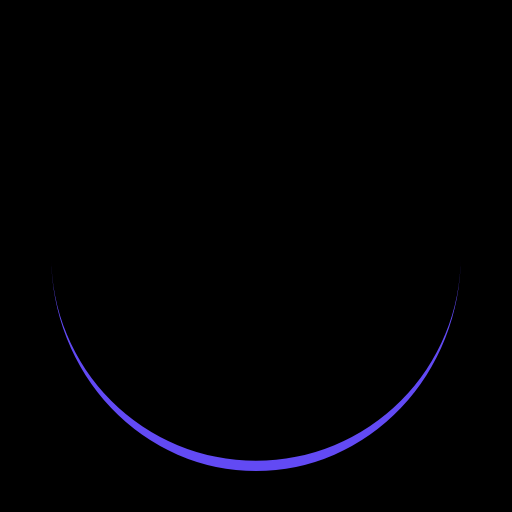
t = 0.00 s
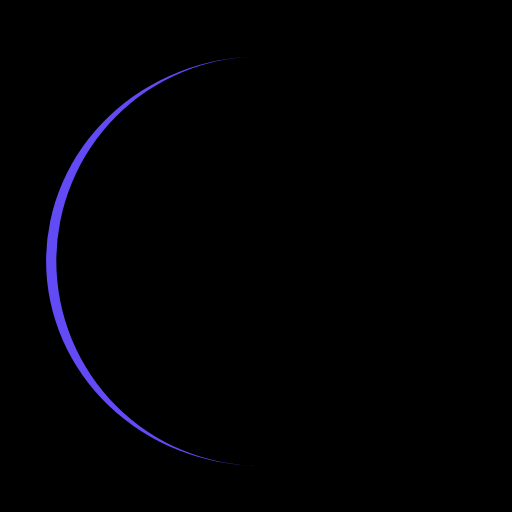
t = 0.25 s
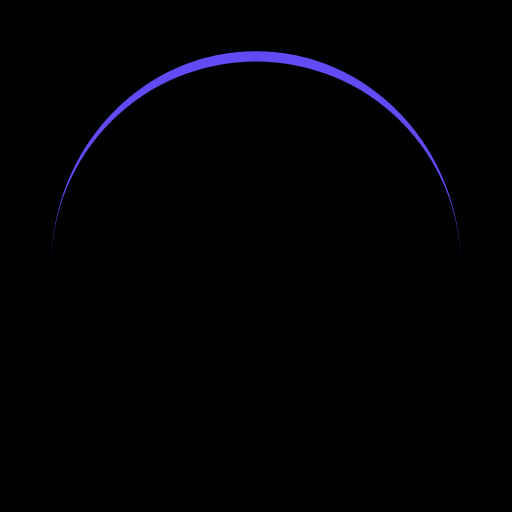
t = 0.50 s
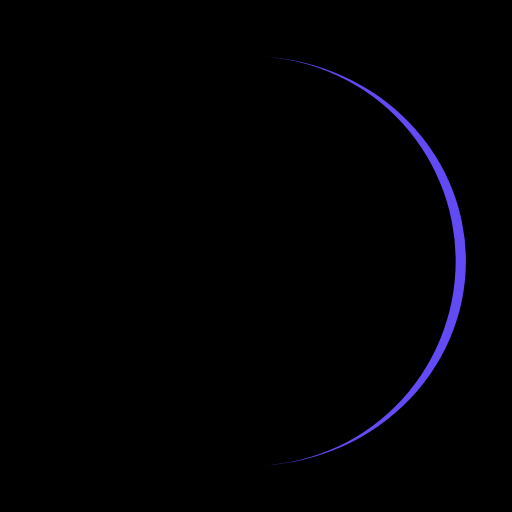
t = 0.75 s

The animated SVG that drew these frames (rendered in a browser with its animation timeline set to each time). Animation: 1 SMIL element (animateTransform=1); one cycle of 1.00 s, repeats indefinitely.

<?xml version="1.0" encoding="utf-8"?>
<svg xmlns="http://www.w3.org/2000/svg" xmlns:xlink="http://www.w3.org/1999/xlink" style="margin: auto; background: rgb(0, 0, 0); display: block; shape-rendering: auto;" width="200px" height="200px" viewBox="0 0 100 100" preserveAspectRatio="xMidYMid">
<path d="M10 50A40 40 0 0 0 90 50A40 42 0 0 1 10 50" fill="#624af4" stroke="none">
  <animateTransform attributeName="transform" type="rotate" dur="1s" repeatCount="indefinite" keyTimes="0;1" values="0 50 51;360 50 51"></animateTransform>
</path>
<!-- [ldio] generated by https://loading.io/ --></svg>
